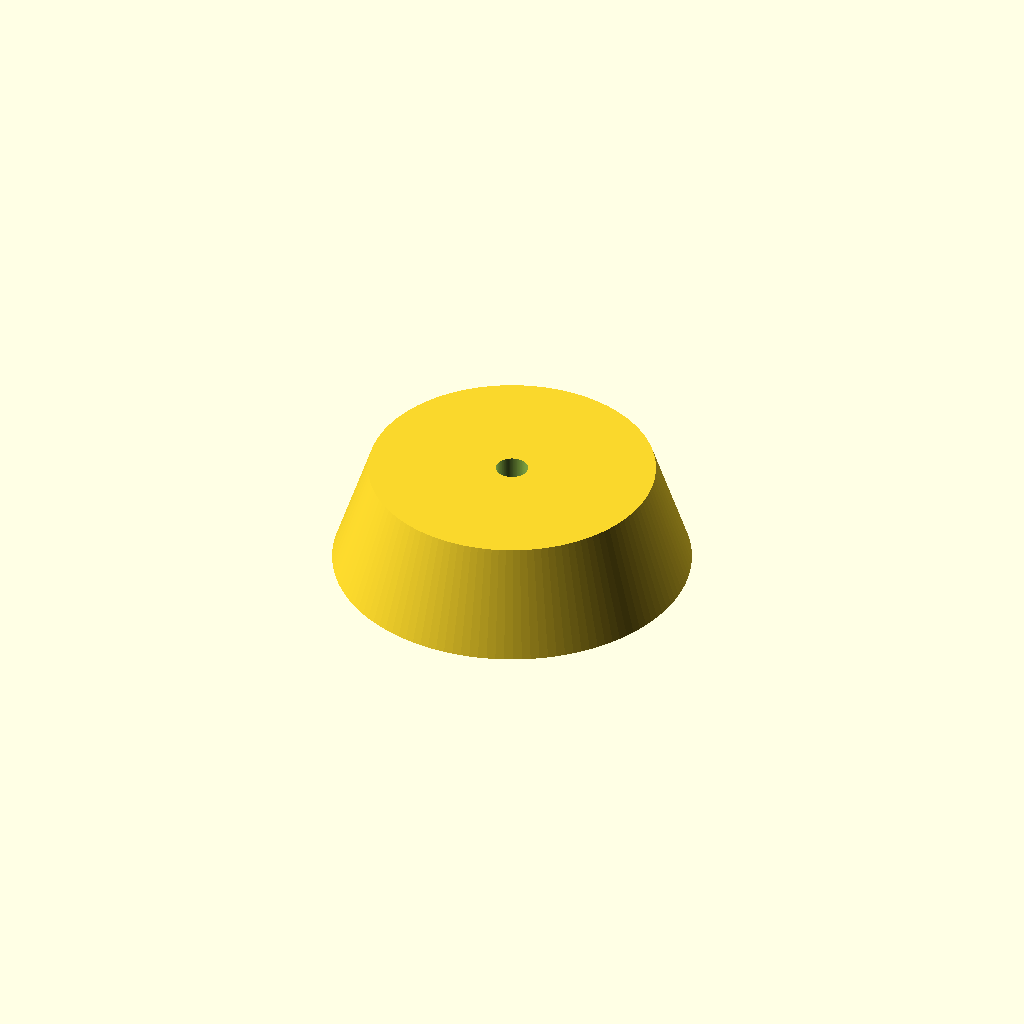
Cell 1: the model at its default parameters.
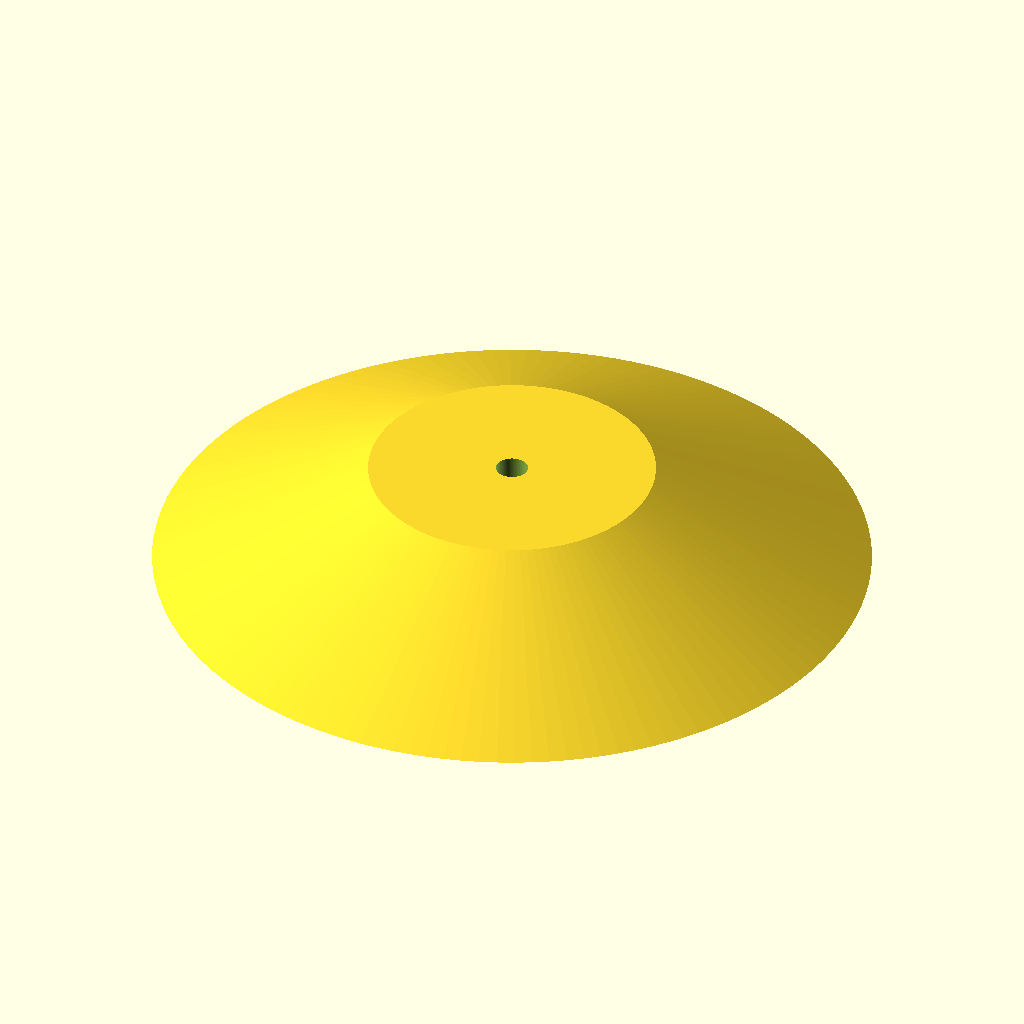
Cell 2: the same model with base_d = 100.
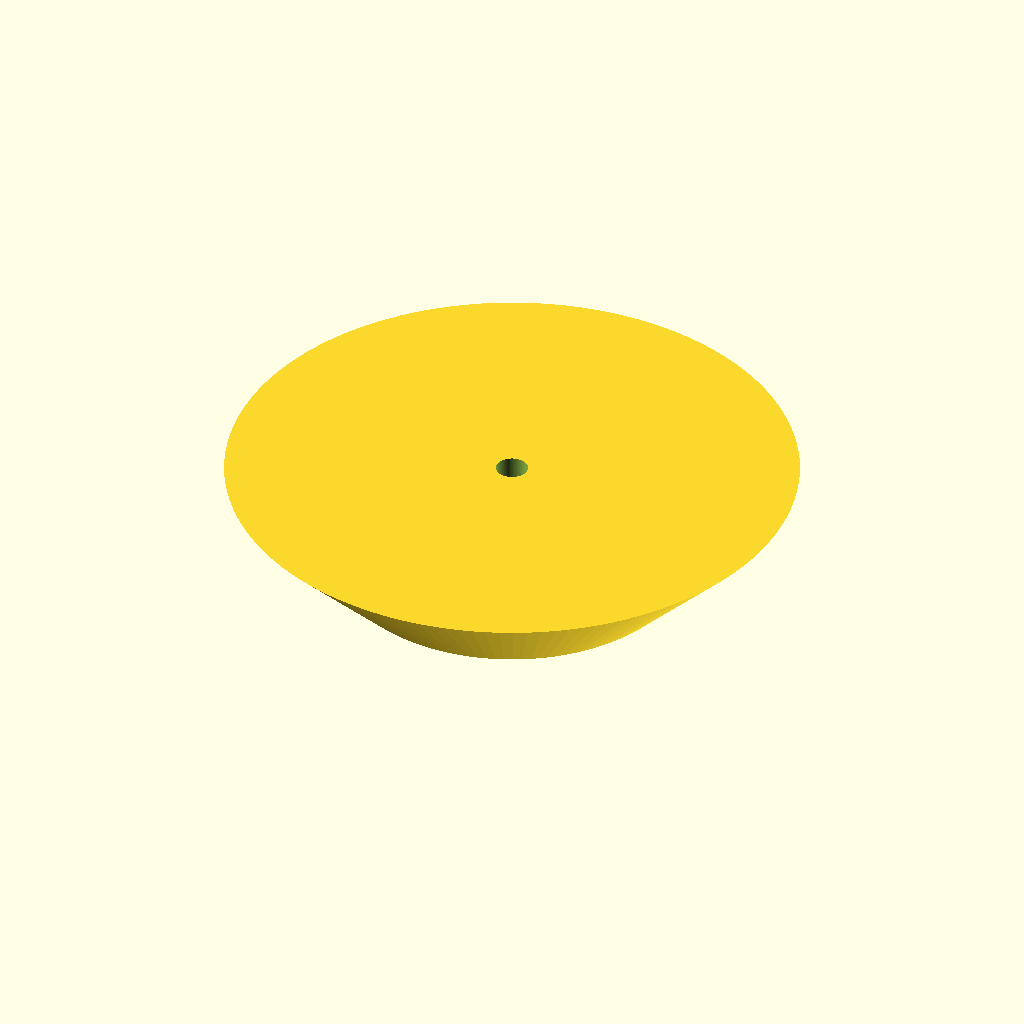
Cell 3: top_d = 80 (everything else at default).
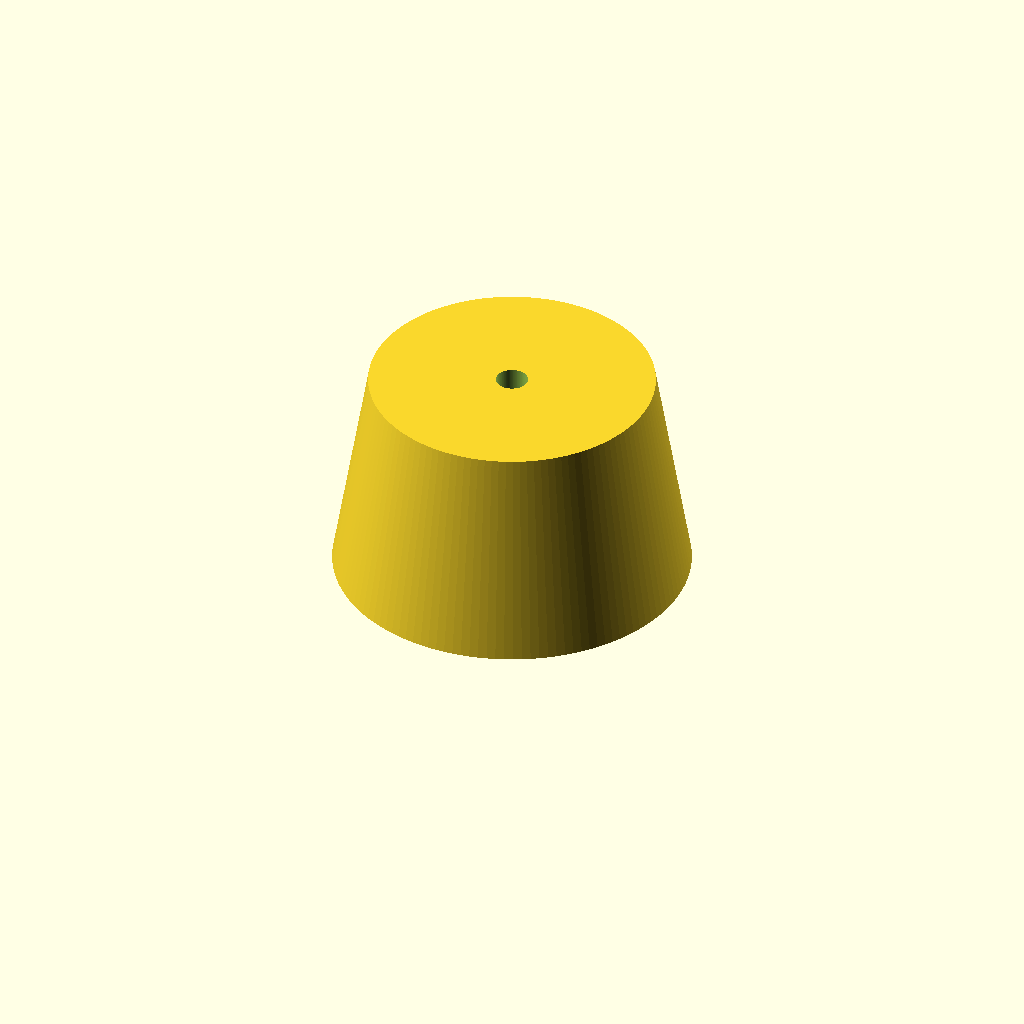
Cell 4: the same model with foot_h = 30.
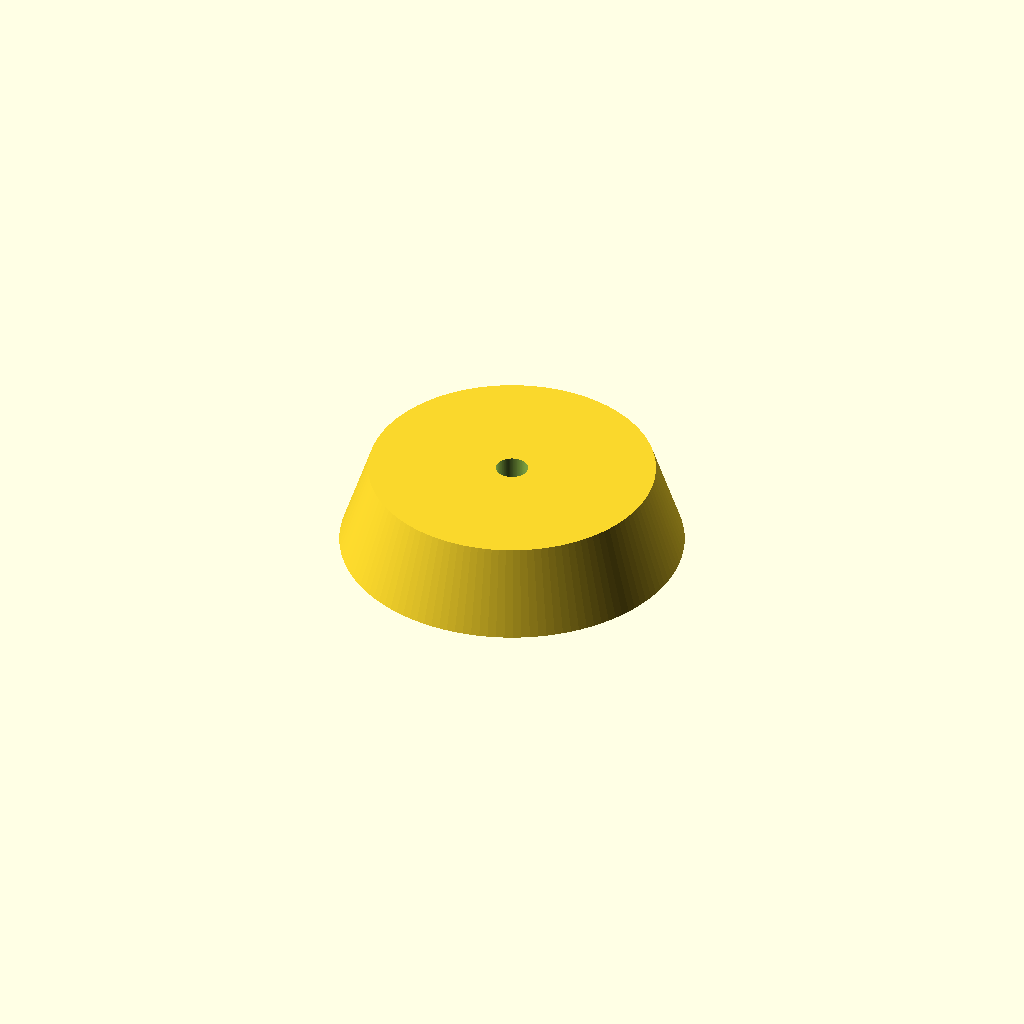
Cell 5 — recess_d set to 88, the other parameters unchanged.
All cells are drawn from one camera (rotation 55°, 0°, 25°, orthographic, colour scheme Cornfield), so only the parameter changes between them.
The OpenSCAD source (bench/smallmodels/spec/dev_ref_scad/vibration_foot_037.scad):
// Anti-vibration foot for benchtop instrument
// Print orientation: bottom face (with pad recess) on the bed, z = 0

$fn = 128;

// --- Dimensions (mm) ---
base_d       = 50;    // frustum diameter at bottom (z = 0)
top_d        = 40;    // frustum diameter at flat top
foot_h       = 15;    // overall height of the foot
recess_d     = 44;    // rubber pad recess diameter (bottom face)
recess_depth = 3;     // rubber pad recess depth
screw_d      = 4.5;   // central through-hole diameter for screw
eps          = 0.5;   // overshoot for clean boolean cuts

difference() {
    // Frustum body
    cylinder(h = foot_h, d1 = base_d, d2 = top_d);

    // Rubber pad recess in bottom face
    translate([0, 0, -eps])
        cylinder(h = recess_depth + eps, d = recess_d);

    // Central screw hole, through all
    translate([0, 0, -eps])
        cylinder(h = foot_h + 2 * eps, d = screw_d);
}
Parameter table extracted from the source (name, type, default, range or options):
base_d: number, default 50
top_d: number, default 40
foot_h: number, default 15
recess_d: number, default 44
recess_depth: number, default 3
screw_d: number, default 4.5
eps: number, default 0.5
